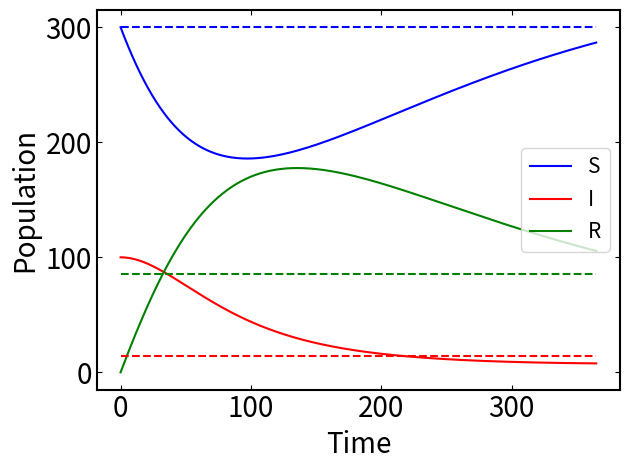

Write Python code to recreate this figure. (Note: this script raises an exception after producing the figure.)
#RK4_SIRS_function.py
from numpy import *
from matplotlib.pyplot import *

# INITIALIZE
a = 4 		# infection rate
b = 3 		# recovery rate
c = 0.5		# immunity lose

N = 400

S0 = 300
I0 = 100
R0 = 0

T = 365*1
dt = 0.01

t = linspace(0,T,T)

S = zeros(len(t)+1)
I = zeros(len(t)+1)
R = zeros(len(t)+1)


#IC
S[0] = S0
R[0] = R0
I[0] = I0


#Define help funcitons
def dSdt( t, S, I, R):
	return(c * R - a * S * I / N )


def dIdt( t, S, I):
	return(a * S * I / N - b * I)

def dRdt( t, I, R): #here for the lolz
	return(b * I - c * R)

def RK4SIRS( S0, I0, R0, dt):
	"""Solves the SIRS diff eq. with 4th order runge-kutta. """
	N = S0 + I0 + R0

	for i in range(len(t)):
		Si = S[i]
		Ii = I[i]  
		Ri = R[i]

		SK1 = dSdt(i, Si, Ii, Ri)
		IK1 = dIdt(i, Si, Ii)
		RK1 = dRdt(i, Ii, Ri)

		SK2 = dSdt( i + dt / 2, Si + dt / 2 * SK1, Ii + dt / 2 * IK1, Ri + dt / 2 * RK1)
		IK2 = dIdt( i + dt / 2, Si + dt / 2 * SK1, Ii + dt / 2 * IK1)
		RK2 = dRdt( i + dt / 2, Ii + dt/ 2 * IK1, Ri + dt / 2 * RK1 )

		SK3 = dSdt( i + dt / 2, Si + dt / 2 * SK2, Ii + dt / 2 * IK2 , Ri + dt / 2 * RK2)
		IK3 = dIdt( i + dt / 2, Si + dt / 2 * SK2, Ii + dt / 2 * IK2)
		RK3 = dRdt( i + dt / 2, Ii + dt/ 2 * IK2, Ri + dt / 2 * RK2 )

		SK4 = dSdt( i + dt, Si + dt * SK3, Ii + dt * IK3, Ri + dt / 2 * RK2)
		IK4 = dIdt( i + dt, Si + dt * SK3, Ii + dt * IK3)
		RK4 = dRdt( i + dt, Ii + dt * IK3, Ri + dt / 2 * RK2)

		S[i + 1] = Si + dt / 6 * (SK1 + 2 * SK2 + 2 * SK3 + SK4)
		I[i + 1] = Ii + dt / 6 * (IK1 + 2 * IK2 + 2 * IK3 + IK4)
		R[i + 1] = Ri + dt / 6 * (RK1 + 2 * RK2 + 2 * RK3 + RK4)

#	BC
	R_new =  N - S - I 
	return(S, I, R_new)

#run!
S_new, I_new, R_new  = RK4SIRS( S0, I0, R0, dt)

#analytical equilibrium 
Ssteady = b / a 
Isteady =  (1 - b/a)/(1+b/c)
Rsteady = b/c * (1 - b/a)/(1+b/c)

#for easier plotting:
n = zeros(len(t))
V_Ss = linspace(Ssteady * N, Ssteady * N,len(t))
V_Is = linspace(Isteady * N, Isteady * N,len(t))
V_Rs = linspace(Rsteady * N, Rsteady * N,len(t))

# Plot !
fig = figure()
ax = fig.add_subplot(111)
for axis in ['top','bottom','left','right']:
	ax.spines[axis].set_linewidth(1.5)


plot(t, S_new[:-1], "b", label = 'S')
plot(t, I_new[:-1], "r", label = 'I')
plot(t, R_new[:-1], "g", label = 'R')

#plotting the equilibrium lines.
plot(t,V_Ss,"--b")
plot(t,V_Is,"--r")
plot(t,V_Rs,"--g")

#plotting the total population N, to see if it changes( and for when it changes. )
#plot(t, (S_new+I_new+R_new)[:-1],"k")

xlabel("Time",fontsize=20)
ylabel("Population",fontsize=20)
xticks(fontsize=20)
yticks(fontsize=20)
tick_params(labelsize=20, direction='in',top=True,right=True)
tight_layout()
legend(loc="right",fontsize=15)
savefig(fname='fig/texfig/RK4_b3T1.png' ,bbox_inches="tight")
show()








